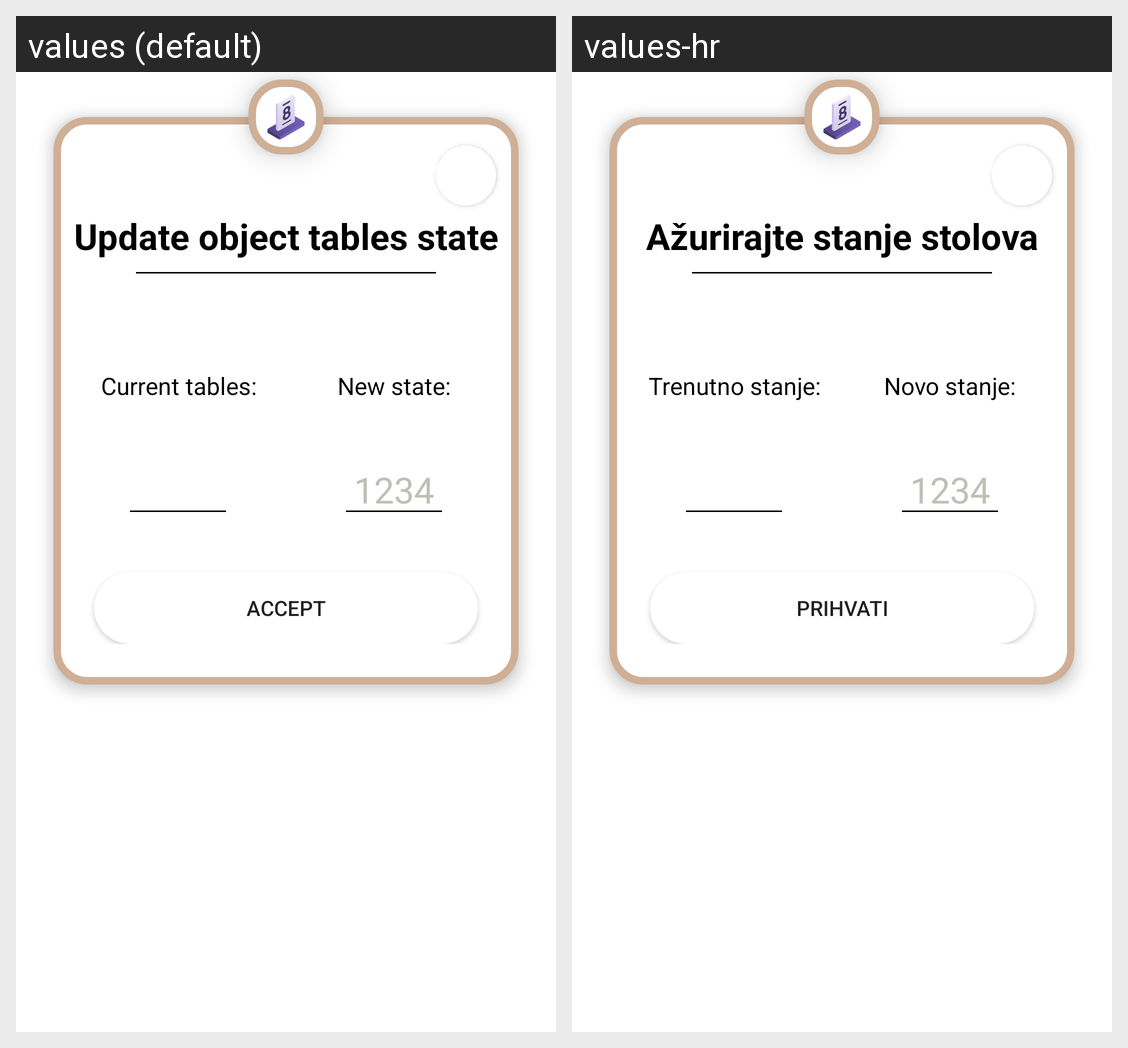

Locale-by-locale string values for the Android screen shown in this grid:
Android screen res/layout/dialog_update_tables.xml rendered under 2 locales, left to right: values (default), values-hr. Device: Nexus 5 (rendered at 1080×1920; each locale shown at half size, 540×960, under a caption strip naming it); theme Theme.OnlineWaiter.
Strings drawn on this screen, with the default value and each locale's value (text and hints the layout hard-codes, and strings that could not be matched under every locale, appear in the picture but are not listed):

cafe_update_update_tables_title
  values: Update object tables state
  values-hr: Ažurirajte stanje stolova

cafe_update_current_tables
  values: Current tables:
  values-hr: Trenutno stanje:

cafe_update_new_tables_state
  values: New state:
  values-hr: Novo stanje:

cafe_update_new_tables_state_hint
  values: 1234
  values-hr: 1234

accept
  values: Accept
  values-hr: Prihvati
